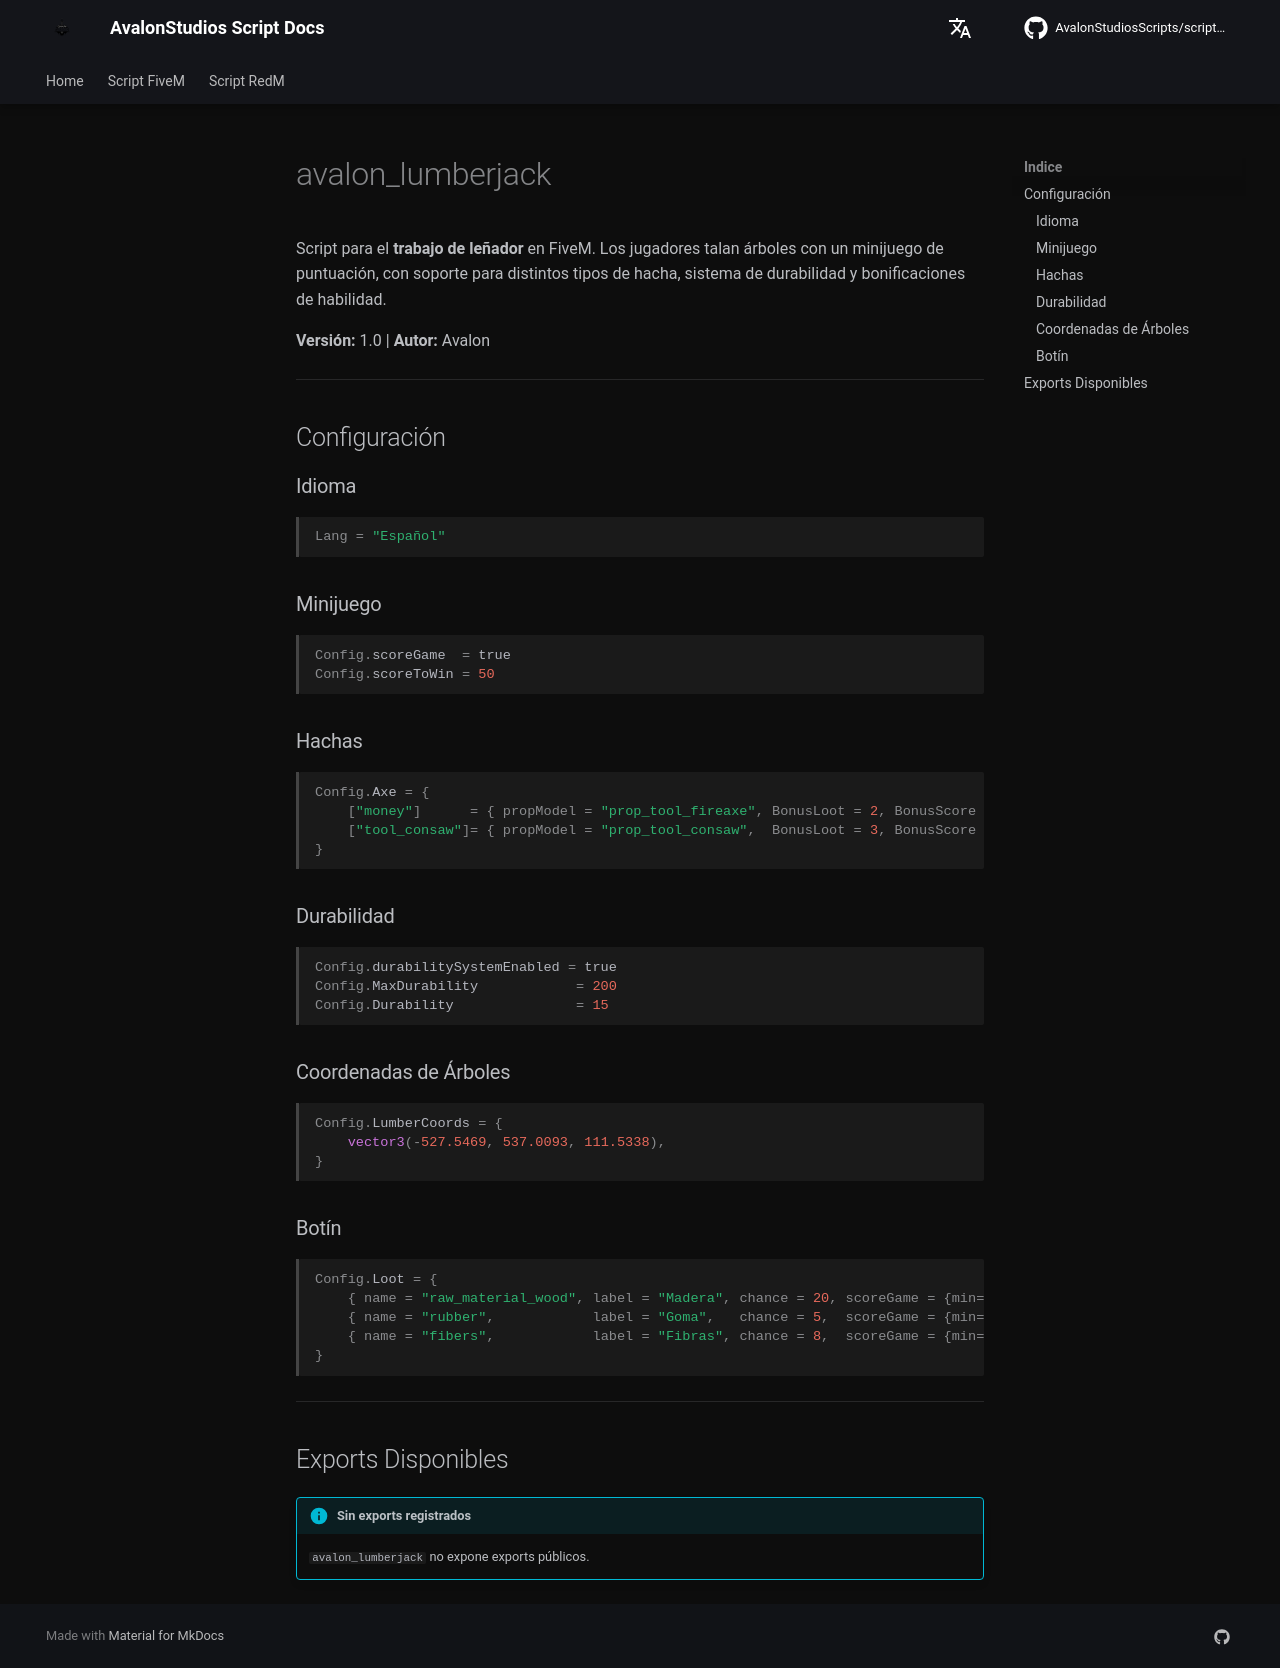

repository: AvalonStudiosScripts/script-docs · page: es/scripts/lumberjack/index.html · generator: mkdocs

# avalon_lumberjack

Script para el **trabajo de leñador** en FiveM. Los jugadores talan árboles con un minijuego de puntuación, con soporte para distintos tipos de hacha, sistema de durabilidad y bonificaciones de habilidad.

**Versión:** 1.0 | **Autor:** Avalon

---

## Configuración

### Idioma
```lua
Lang = "Español"
```

### Minijuego
```lua
Config.scoreGame  = true
Config.scoreToWin = 50
```

### Hachas

```lua
Config.Axe = {
    ["money"]      = { propModel = "prop_tool_fireaxe", BonusLoot = 2, BonusScore = 1 },
    ["tool_consaw"]= { propModel = "prop_tool_consaw",  BonusLoot = 3, BonusScore = 2 },
}
```

### Durabilidad

```lua
Config.durabilitySystemEnabled = true
Config.MaxDurability            = 200
Config.Durability               = 15
```

### Coordenadas de Árboles

```lua
Config.LumberCoords = {
    vector3(-527.5469, 537.0093, 111.5338),
}
```

### Botín

```lua
Config.Loot = {
    { name = "raw_material_wood", label = "Madera", chance = 20, scoreGame = {min=1, max=5} },
    { name = "rubber",            label = "Goma",   chance = 5,  scoreGame = {min=1, max=5} },
    { name = "fibers",            label = "Fibras", chance = 8,  scoreGame = {min=1, max=5} },
}
```

---

## Exports Disponibles

!!! info "Sin exports registrados"
    `avalon_lumberjack` no expone exports públicos.
